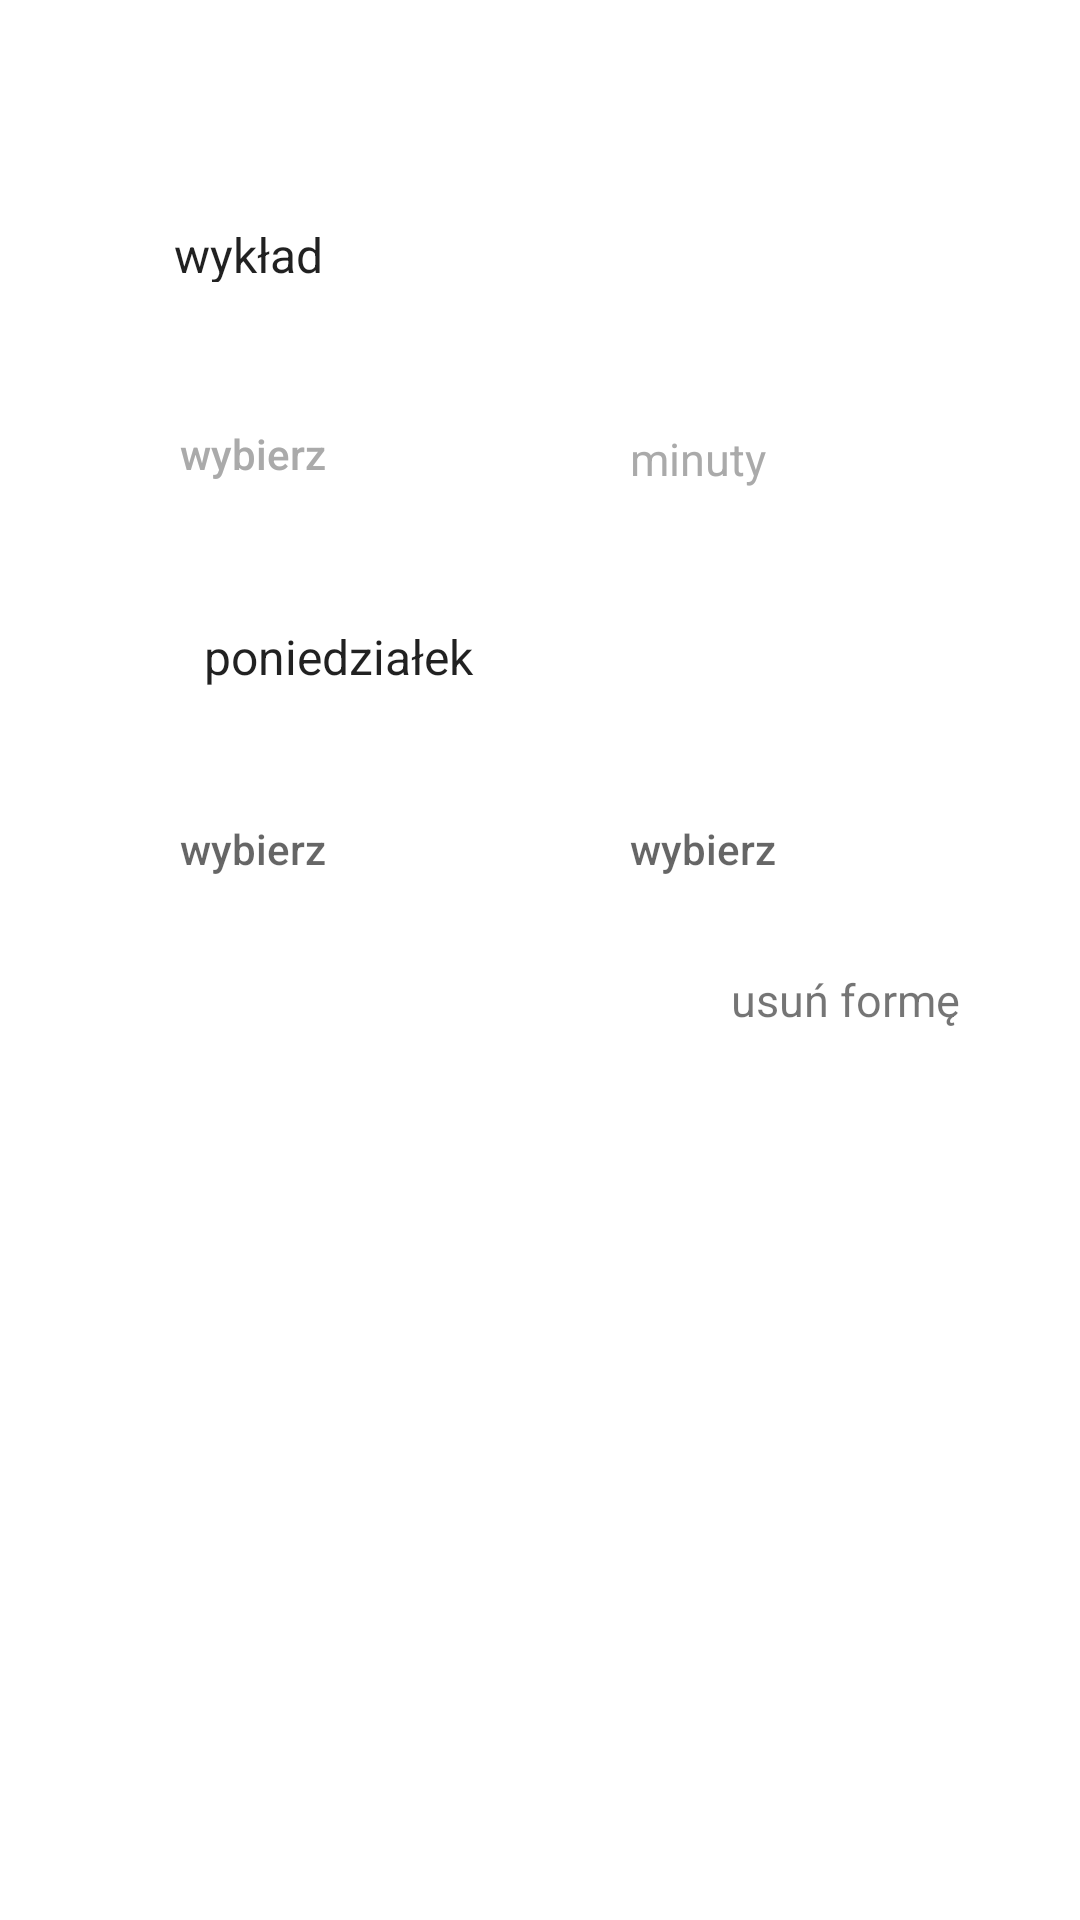

Write the Android layout XML for this screen, with the resource values it uses.
<!-- AndroidManifest.xml: application theme Theme.Studentplanner -->
<!-- res/layout/fragment_add_form.xml -->
<?xml version="1.0" encoding="utf-8"?>
<androidx.constraintlayout.widget.ConstraintLayout
    xmlns:android="http://schemas.android.com/apk/res/android"
    xmlns:app="http://schemas.android.com/apk/res-auto"
    xmlns:tools="http://schemas.android.com/tools"
    android:layout_width="match_parent"
    android:layout_height="wrap_content"
    >

    <LinearLayout
        android:layout_width="match_parent"
        android:layout_height="wrap_content"
        android:layout_marginTop="20dp"
        android:background="@drawable/rounded_rectangle_all_corners_gray"
        android:orientation="vertical"
        app:layout_constraintTop_toTopOf="parent"
        android:layout_marginRight="20dp"
        android:layout_marginLeft="20dp"
        tools:ignore="MissingConstraints"
        tools:layout_editor_absoluteX="20dp">

        <TextView
            android:layout_width="match_parent"
            android:layout_height="wrap_content"
            android:layout_marginLeft="40dp"
            android:layout_marginTop="20dp"
            android:layout_marginRight="40dp"
            android:text="@string/form_of_sub"
            android:textColor="@color/white" />

        <Spinner
            android:id="@+id/spinnerAddForm"
            android:layout_width="match_parent"
            android:layout_height="40dp"
            android:layout_marginLeft="20dp"
            android:layout_marginTop="5dp"
            android:entries="@array/formsOfSubject"

            android:layout_marginRight="20dp"
            android:layout_marginBottom="5dp"
            android:background="@drawable/rounded_rectangle_all_corners_lightgray"
            android:padding="10dp"></Spinner>

        <LinearLayout
            android:layout_width="match_parent"
            android:layout_height="wrap_content"
            android:orientation="horizontal">

            <TextView
                android:layout_width="match_parent"
                android:layout_height="wrap_content"
                android:layout_marginStart="40dp"
                android:layout_marginEnd="10dp"
                android:layout_weight="1"
                android:text="@string/start"
                android:textColor="@color/white" />

            <TextView
                android:layout_width="match_parent"
                android:layout_height="wrap_content"
                android:layout_marginStart="10dp"
                android:layout_marginEnd="40dp"
                android:layout_weight="1"
                android:paddingStart="20dp"
                android:text="@string/howlong_time"
                android:textColor="@color/white" />

        </LinearLayout>

        <LinearLayout
            android:layout_width="match_parent"
            android:layout_height="wrap_content"
            android:orientation="horizontal">

            <androidx.appcompat.widget.AppCompatButton
                android:id="@+id/buttonPickTime"
                android:layout_width="match_parent"
                android:layout_height="40dp"
                android:layout_marginStart="20dp"
                android:layout_marginTop="3dp"
                android:layout_marginEnd="10dp"

                android:layout_weight="1"
                android:background="@drawable/rounded_rectangle_all_corners_lightgray"
                android:hint="@string/chose"
                android:inputType="none"
                android:paddingStart="20dp"
                android:textAlignment="viewStart"
                android:textColorHint="@color/gray" />

            <EditText
                android:id="@+id/edittextHowLong"
                android:layout_width="match_parent"
                android:layout_height="40dp"
                android:layout_marginStart="10dp"
                android:layout_marginTop="5dp"
                android:layout_marginEnd="20dp"
                android:inputType="number"

                android:layout_marginBottom="5dp"
                android:layout_weight="1"
                android:background="@drawable/white_solid"
                android:hint="@string/minutes"
                android:maxLength="3"
                android:outlineSpotShadowColor="@color/white"

                android:paddingStart="20dp"
                android:shadowColor="@color/gray"
                android:textColorHint="@color/gray"
                android:textSize="15sp" />



        </LinearLayout>

        <TextView
            android:layout_width="match_parent"
            android:layout_height="wrap_content"
            android:layout_marginStart="40dp"
            android:layout_marginEnd="30dp"
            android:layout_weight="1"
            android:text="@string/day"
            android:textColor="@color/white" />

        <Spinner
            android:id="@+id/spinnerDayOfWeek"
            android:background="@drawable/rounded_rectangle_all_corners_lightgray"
            android:layout_width="match_parent"
            android:layout_weight="1"
            android:layout_marginTop="2dp"
            android:layout_height="40dp"
            android:paddingLeft="20dp"
            android:paddingRight="20dp"
            android:layout_marginEnd="10dp"
            android:layout_marginStart="20dp"
            android:layout_marginBottom="5dp"
            android:entries="@array/days">
        </Spinner>

        <LinearLayout
            android:layout_width="match_parent"
            android:layout_height="wrap_content"
            android:orientation="horizontal">



            <TextView
                android:layout_width="match_parent"
                android:layout_height="wrap_content"
                android:layout_marginStart="40dp"
                android:layout_marginEnd="30dp"
                android:layout_weight="1"
                android:text="@string/from"
                android:textColor="@color/white" />

            <TextView
                android:layout_width="match_parent"
                android:layout_height="wrap_content"
                android:layout_marginStart="30dp"
                android:layout_marginEnd="40dp"
                android:layout_weight="1"
                android:text="@string/to"
                android:textColor="@color/white" />

        </LinearLayout>



        <LinearLayout
            android:id="@+id/linearlayoutDaysOrDay"
            android:layout_width="match_parent"
            android:layout_height="wrap_content"
            android:layout_marginBottom="20dp"
            android:orientation="horizontal">



            <androidx.appcompat.widget.AppCompatButton
                android:id="@+id/buttonDayStartPicker"
                android:layout_width="match_parent"
                android:layout_height="40dp"
                android:hint="@string/chose"
                android:inputType="none"
                android:textAlignment="viewStart"
                android:layout_marginEnd="10dp"
                android:layout_marginStart="20dp"
                android:layout_weight="1"
                android:paddingLeft="20dp"
                android:paddingRight="20dp"
                android:background="@drawable/rounded_rectangle_all_corners_lightgray"
                />

            <androidx.appcompat.widget.AppCompatButton
                android:id="@+id/buttonDayEndPicker"
                android:layout_width="match_parent"
                android:layout_height="40dp"
                android:hint="@string/chose"
                android:textAlignment="viewStart"
                android:paddingLeft="20dp"
                android:paddingRight="20dp"
                android:layout_marginEnd="20dp"
                android:layout_marginStart="10dp"
                android:inputType="none"
                android:layout_weight="1"
                android:background="@drawable/rounded_rectangle_all_corners_lightgray"
                 />


        </LinearLayout>

        <TextView
            android:id="@+id/textviewRemoveForm"
            android:layout_width="wrap_content"
            android:layout_height="wrap_content"
            android:layout_gravity="right"
            android:layout_marginLeft="20dp"
            android:layout_marginRight="20dp"
            android:layout_marginBottom="20dp"
            android:text="@string/delete_form"
            android:textSize="15sp" />


    </LinearLayout>

</androidx.constraintlayout.widget.ConstraintLayout>
<!-- resources referenced by this layout -->
<resources>
  <string-array name="days">
          <item>poniedziałek</item>
          <item>wtorek</item>
          <item>środa</item>
          <item>czwartek</item>
          <item>piątek</item>
          <item>sobota</item>
          <item>niedziela</item>
      </string-array>
  <string-array name="formsOfSubject">
          <item>wykład</item>
          <item>ćwiczenia</item>
          <item>seminarium</item>
          <item>spotkanie</item>
          <item>zebranie</item>
          <item>rejestracja</item>
          <item>inne</item>
      </string-array>
  <color name="gray">#AAAAAA</color>
  <color name="white">#FFFFFFFF</color>
  <!-- drawable white_solid (drawable) -->
  <?xml version="1.0" encoding="utf-8"?>
  <shape android:shape="rectangle"
      xmlns:android="http://schemas.android.com/apk/res/android">
  
      <solid android:color="@color/white"></solid>
      <corners android:radius="10dp"></corners>
  
  </shape>
  <string name="chose">wybierz</string>
  <string name="day">dzień</string>
  <string name="delete_form">usuń formę</string>
  <string name="form_of_sub">Forma przedmiotu</string>
  <string name="from">od</string>
  <string name="howlong_time">czas trwania</string>
  <string name="minutes">minuty</string>
  <string name="start">rozpoczęcie</string>
  <string name="to">do</string>
  <style name="Theme.Studentplanner" parent="Theme.MaterialComponents.DayNight.NoActionBar">
          
          <item name="colorPrimary">@color/purple</item>
          <item name="colorPrimaryVariant">@color/purple</item>
          <item name="colorOnPrimary">@color/white</item>
          
          <item name="colorSecondary">@color/purple</item>
          <item name="colorSecondaryVariant">@color/teal_700</item>
          <item name="colorOnSecondary">@color/white</item>
          
          <item name="android:statusBarColor" tools:targetApi="l">?attr/colorPrimaryVariant</item>
          
      </style>
  <color name="purple">#312457</color>
  <color name="teal_700">#FF018786</color>
</resources>
